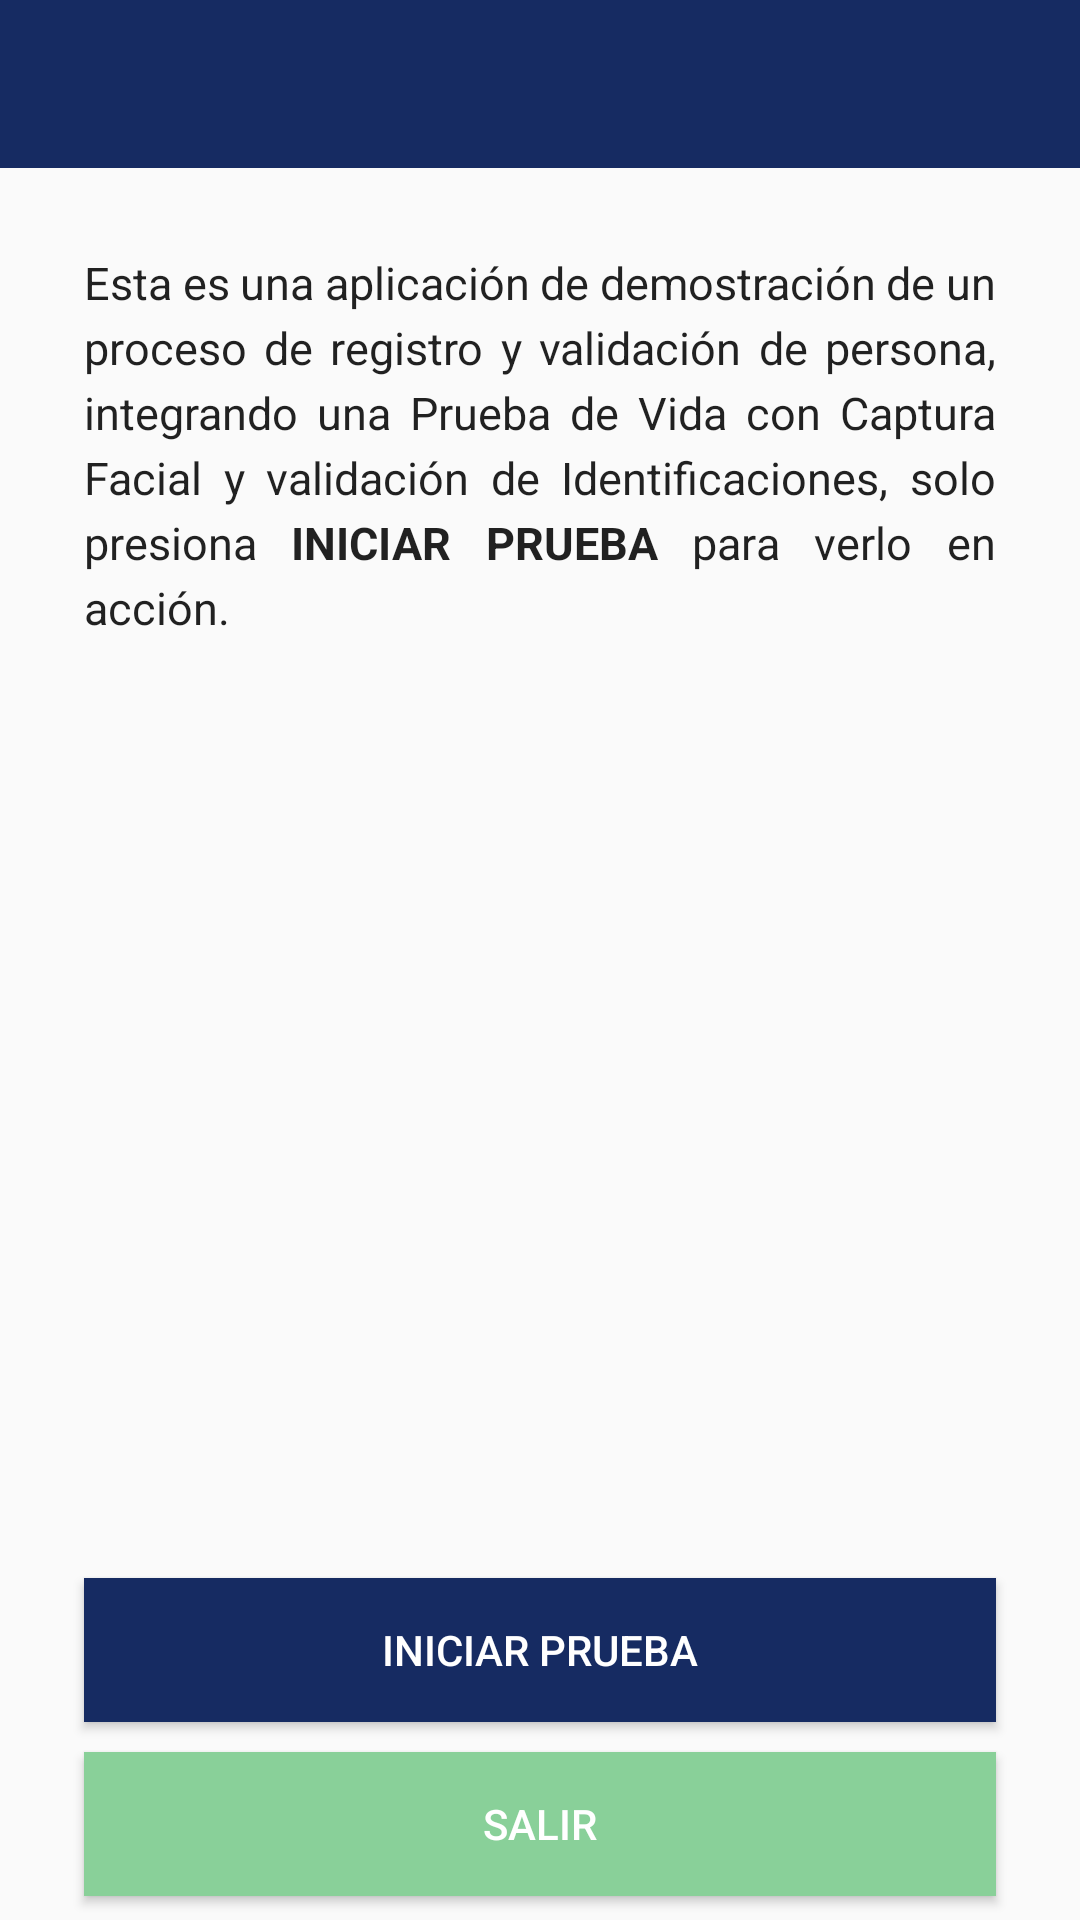

Here is an Android app screen rendered from its layout file. Give the layout XML and the strings, colors and styles it references.
<!-- AndroidManifest.xml: application theme AppTheme -->
<!-- res/layout/activity_enrollment.xml -->
<?xml version="1.0" encoding="utf-8"?>
<androidx.coordinatorlayout.widget.CoordinatorLayout xmlns:android="http://schemas.android.com/apk/res/android"
    xmlns:app="http://schemas.android.com/apk/res-auto"
    xmlns:tools="http://schemas.android.com/tools"
    android:layout_width="match_parent"
    android:layout_height="match_parent"
    tools:layout_editor_absoluteY="81dp"
    >
    <com.google.android.material.appbar.AppBarLayout
        android:layout_width="match_parent"
        android:layout_height="wrap_content"
        android:theme="@style/AppTheme.AppBarOverlayDemo"
        android:background="@color/colorAccent"
        android:elevation="0dp"
        app:elevation="0dp"
        >
        <androidx.appcompat.widget.Toolbar
            android:id="@+id/toolbar"
            android:layout_width="match_parent"
            android:layout_height="?attr/actionBarSize"

            android:background="@color/colorAccent"
            android:elevation="0dp"
            app:elevation="0dp"

            app:popupTheme="@style/AppTheme.PopupOverlay" />
    </com.google.android.material.appbar.AppBarLayout>

    <ScrollView
        android:layout_marginTop="?attr/actionBarSize"
        android:layout_width="match_parent"
        android:layout_height="match_parent">
    <LinearLayout xmlns:android="http://schemas.android.com/apk/res/android"
        xmlns:tools="http://schemas.android.com/tools"
        android:layout_width="match_parent"
        android:layout_height="match_parent"
        android:orientation="vertical"
        tools:context=".LinearLayout" >

        <LinearLayout xmlns:android="http://schemas.android.com/apk/res/android"
            xmlns:tools="http://schemas.android.com/tools"
            android:id="@+id/scanSheet"
            android:layout_width="match_parent"
            android:layout_height="match_parent"
            android:orientation="vertical"
            android:visibility="visible"
            tools:context=".LinearLayout" >
        <LinearLayout xmlns:android="http://schemas.android.com/apk/res/android"
            xmlns:tools="http://schemas.android.com/tools"
            android:layout_width="match_parent"
            android:layout_height="wrap_content"
            android:orientation="vertical"
            tools:context=".LinearLayout" >
            <TextView
                android:id="@+id/description"
                android:layout_width="wrap_content"
                android:layout_height="wrap_content"
                android:layout_marginStart="28dp"
                android:layout_marginTop="28dp"
                android:layout_marginEnd="28dp"
                android:layout_marginBottom="2dp"
                android:text="@string/demo_text"
                android:textAppearance="@style/TextAppearance.AppCompat.Body1"
                android:justificationMode="inter_word"
                android:textSize="15sp"
                android:textStyle="normal"
                android:lineSpacingExtra="4sp"
                android:textColor="@color/darkgrey" />

            <ImageView
                android:id="@+id/imagePreview"
                android:layout_marginStart="28dp"
                android:layout_marginEnd="28dp"
                android:layout_width="wrap_content"
                android:padding="0dp"
                android:layout_marginTop="18dp"
                android:layout_height="wrap_content"
                android:layout_centerHorizontal="true"
                android:gravity="center_horizontal"
                android:layout_gravity="center_horizontal"
                android:scaleType="fitStart"
                />

        </LinearLayout>
        </LinearLayout>
        <LinearLayout xmlns:android="http://schemas.android.com/apk/res/android"
            xmlns:tools="http://schemas.android.com/tools"
            android:id="@+id/reviewSheet"
            android:layout_width="match_parent"
            android:layout_height="match_parent"
            android:orientation="vertical"
            android:visibility="gone"
            tools:context=".LinearLayout" >

            <LinearLayout xmlns:android="http://schemas.android.com/apk/res/android"
                xmlns:tools="http://schemas.android.com/tools"
                android:layout_width="match_parent"
                android:layout_height="wrap_content"
                android:orientation="vertical"
                tools:context=".LinearLayout" >
                <TextView
                    android:id="@+id/titleReview"
                    android:layout_width="wrap_content"
                    android:layout_height="wrap_content"
                    android:layout_marginStart="28dp"
                    android:layout_marginTop="8dp"
                    android:layout_marginEnd="28dp"
                    android:layout_marginBottom="2dp"
                    android:text="Verificación de resultados"
                    android:textAppearance="@style/TextAppearance.AppCompat.Title"
                    android:textStyle="bold"
                    android:layout_marginLeft="28dp"
                    android:layout_marginRight="4dp" />
                <TextView
                    android:id="@+id/descriptionReview"
                    android:layout_width="wrap_content"
                    android:layout_height="wrap_content"
                    android:layout_marginStart="28dp"
                    android:layout_marginTop="2dp"
                    android:layout_marginEnd="28dp"
                    android:layout_marginBottom="2dp"
                    android:text="Se realizó la verificación de identidad y se generó un código que podrá ser utilizado para tu verificación en la entrada del estadio o un acceso especial."
                    android:textAppearance="@style/TextAppearance.AppCompat.Body1"
                    android:justificationMode="inter_word"
                    android:textStyle="normal"
                    android:visibility="gone"
                    />
                <ImageView
                    android:id="@+id/image_preview"
                    android:layout_marginStart="60dp"
                    android:layout_marginEnd="60dp"
                    android:layout_width="wrap_content"
                    android:padding="0dp"
                    android:layout_marginTop="18dp"
                    android:layout_height="wrap_content"
                    android:layout_centerHorizontal="true"
                    android:gravity="center_horizontal"
                    android:layout_gravity="center_horizontal"
                    android:scaleType="fitStart"
                    android:visibility="gone"
                    android:src="@drawable/qr"
                    />
                <LinearLayout xmlns:android="http://schemas.android.com/apk/res/android"
                    xmlns:tools="http://schemas.android.com/tools"
                    android:layout_width="match_parent"
                    android:layout_height="wrap_content"
                    android:layout_marginBottom="64dp"
                    android:orientation="vertical"
                    tools:context=".LinearLayout"
                    android:visibility="visible"
                    android:id="@+id/bullet_list">
                </LinearLayout>
            </LinearLayout>
        </LinearLayout>


        <LinearLayout
            android:layout_width="match_parent"
            android:layout_height="match_parent"
            android:layout_alignParentTop="true"
            android:layout_alignParentRight="true"
            android:orientation="vertical"
            >

            <ProgressBar
                android:id="@+id/pBar"
                style="?android:attr/progressBarStyleLarge"
                android:visibility="invisible"
                android:gravity="center"
                android:layout_gravity="center_vertical|center_horizontal"
                android:layout_centerInParent="true"
                android:layout_centerHorizontal="true"
                android:layout_width="match_parent"
                android:layout_height="wrap_content">
            </ProgressBar>

        </LinearLayout>


    </LinearLayout>
    </ScrollView>

    <LinearLayout xmlns:android="http://schemas.android.com/apk/res/android"
        xmlns:tools="http://schemas.android.com/tools"
        android:layout_width="match_parent"
        android:layout_height="wrap_content"
        android:layout_gravity="bottom"
        android:orientation="vertical"
        tools:context=".LinearLayout" >

        <Button
            android:layout_width="match_parent"
            android:layout_height="wrap_content"
            android:layout_gravity="bottom"
            android:onClick="testLiveness"
            android:text="Iniciar Prueba"
            android:layout_marginStart="28dp"
            android:layout_marginLeft="28dp"
            android:layout_marginTop="2dp"
            android:layout_marginBottom="8dp"
            android:layout_marginEnd="28dp"
            android:background="@color/colorAccent"
            android:textColor="@color/white"
            android:id="@+id/btn_start"
            />

        <Button
            android:layout_width="match_parent"
            android:layout_height="wrap_content"
            android:layout_gravity="bottom"
            android:onClick="testId"
            android:text="Identificacion"
            android:layout_marginStart="28dp"
            android:layout_marginLeft="28dp"
            android:layout_marginTop="2dp"
            android:layout_marginBottom="8dp"
            android:layout_marginEnd="28dp"
            android:background="@color/colorAccent"
            android:textColor="@color/white"
            android:visibility="gone"
            android:id="@+id/btn_id"
            />

        <Button
            android:layout_width="match_parent"
            android:layout_height="wrap_content"
            android:layout_gravity="bottom"
            android:onClick="clickAdd"
            android:text="Agregar a Motor Facial"
            android:layout_marginStart="28dp"
            android:layout_marginLeft="28dp"
            android:layout_marginTop="2dp"
            android:layout_marginBottom="8dp"
            android:layout_marginEnd="28dp"
            android:background="@color/colorAccent"
            android:textColor="@color/white"
            android:visibility="gone"
            android:id="@+id/btn_add"
            />

        <Button
            android:layout_width="match_parent"
            android:layout_height="wrap_content"
            android:layout_gravity="bottom"
            android:onClick="clickAccept"
            android:text="Regresar"
            android:layout_marginStart="28dp"
            android:layout_marginLeft="28dp"
            android:layout_marginTop="2dp"
            android:layout_marginBottom="8dp"
            android:layout_marginEnd="28dp"
            android:background="@color/colorAccent"
            android:textColor="@color/white"
            android:visibility="gone"
            android:id="@+id/btn_accept"
            />


        <Button
            android:layout_width="match_parent"
            android:layout_height="wrap_content"
            android:layout_gravity="bottom"
            android:onClick="exit"
            android:text="Salir"
            android:layout_marginStart="28dp"
            android:layout_marginLeft="28dp"
            android:layout_marginTop="2dp"
            android:layout_marginBottom="8dp"
            android:layout_marginEnd="28dp"
            android:background="@color/colorSecondary"
            android:textColor="@color/white"
            android:id="@+id/btn_exit"
            />

    </LinearLayout>



</androidx.coordinatorlayout.widget.CoordinatorLayout>
<!-- resources referenced by this layout -->
<resources>
  <color name="colorAccent">#162B62</color>
  <color name="colorSecondary">#89D099</color>
  <string name="demo_text">
          Esta es una aplicación de demostración de un proceso de registro y validación de persona, integrando una Prueba de Vida con Captura Facial y validación de Identificaciones, solo presiona <b>INICIAR PRUEBA</b> para verlo en acción.
      </string>
  <style name="AppTheme.AppBarOverlayDemo" parent="ThemeOverlay.AppCompat.Dark.ActionBar">
          <item name="android:textColorPrimary">@color/white</item>
          <item name="android:windowActionBarOverlay">false</item>
      </style>
  <style name="AppTheme.PopupOverlay" parent="ThemeOverlay.AppCompat.Light" />
  <style name="AppTheme" parent="Theme.AppCompat.Light.DarkActionBar">
          
          <item name="colorPrimary">@android:color/transparent</item>
          <item name="colorPrimaryDark">@color/colorPrimaryDark</item>
          <item name="colorAccent">@color/colorAccent</item>
          <item name="actionBarTheme">@style/AppTheme.AppBarOverlay</item>
          <item name="android:windowFullscreen">true</item>
      </style>
  <color name="colorPrimaryDark">#0f2550</color>
  <style name="AppTheme.AppBarOverlay" parent="ThemeOverlay.AppCompat.Dark.ActionBar">
          <item name="android:textColorPrimary">@color/black</item>
          <item name="android:windowActionBarOverlay">false</item>
      </style>
  <!-- not gathered from this repository: default colours our renderer supplied (Android Studio template values) -->
  <color name="black">#FF000000</color>
  <color name="white">#FFFFFFFF</color>
</resources>
